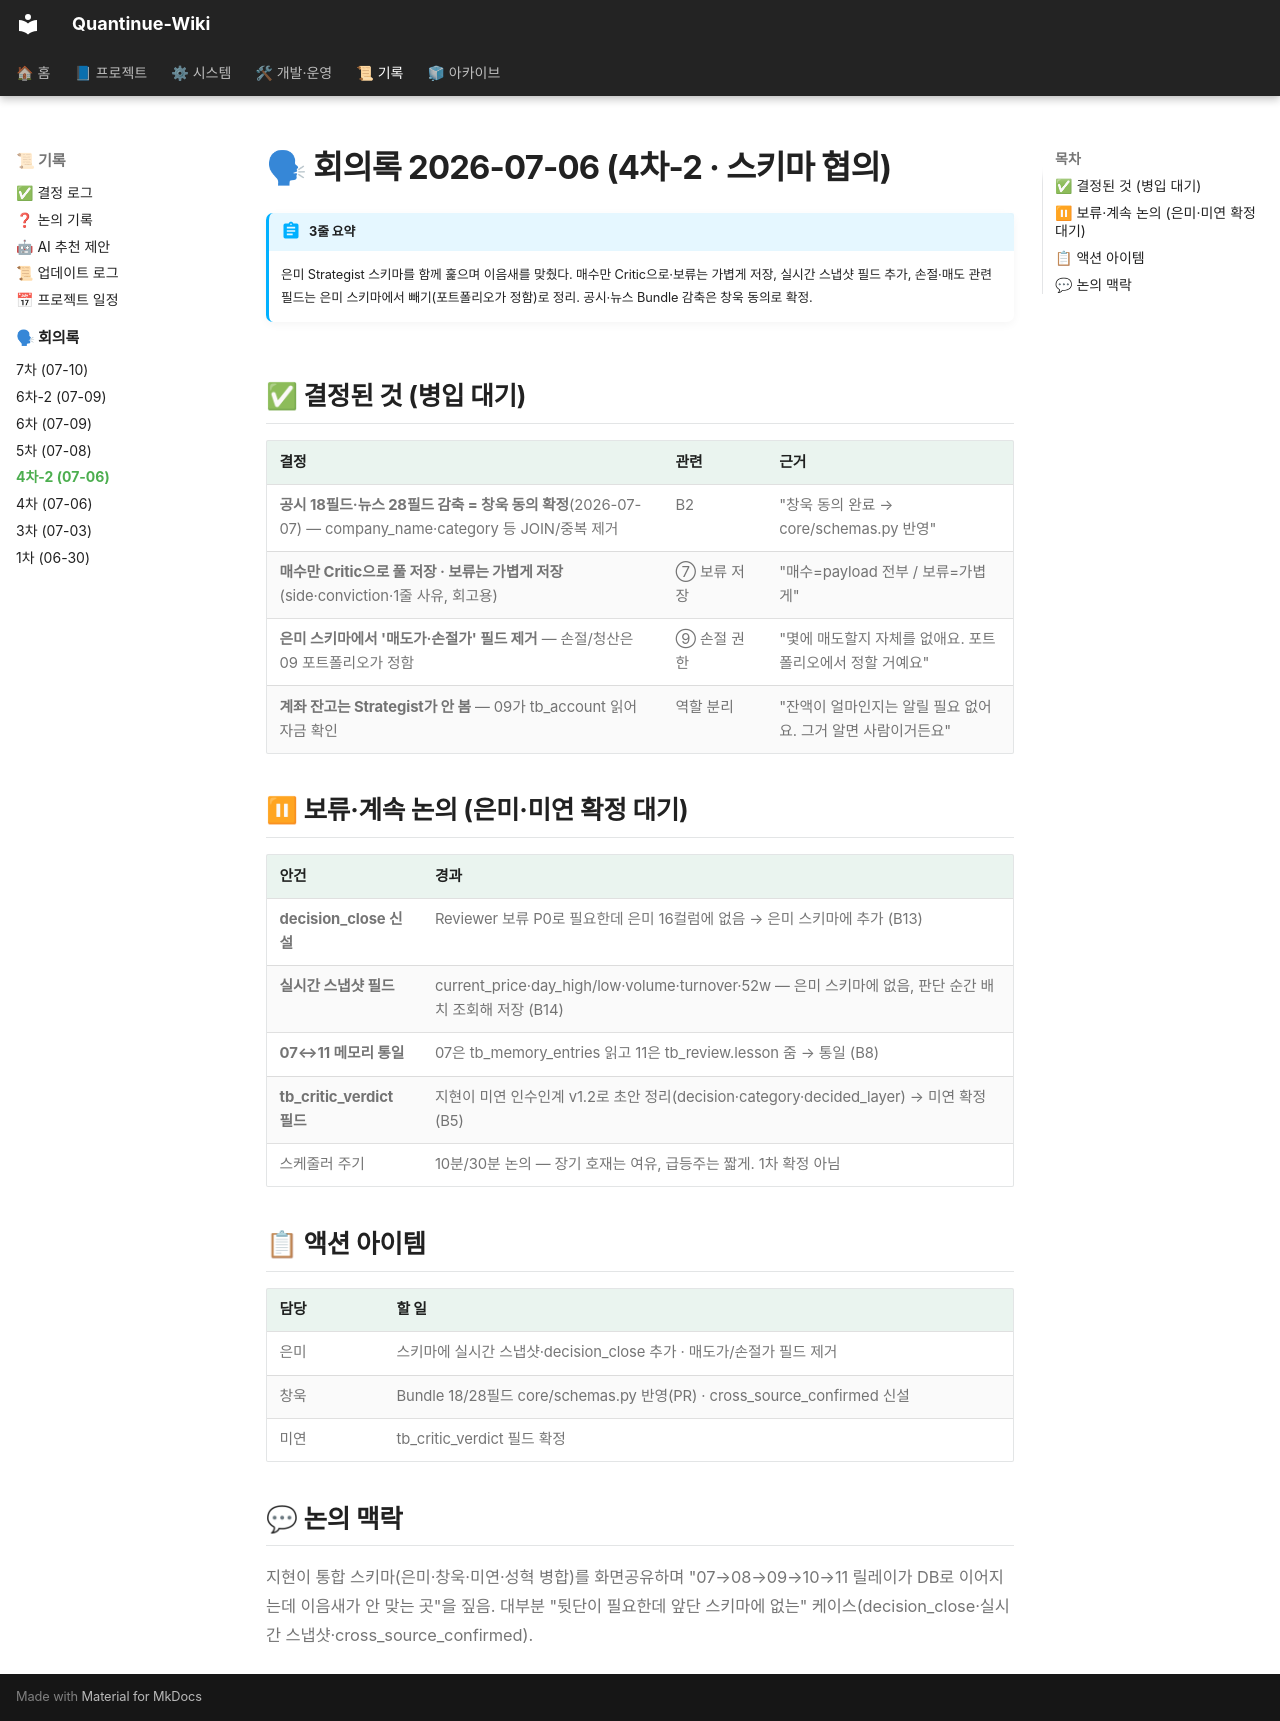

repository: jaymunsh/quantinue-wiki · page: 회의록/2026-07-06-2/index.html · generator: mkdocs

# 🗣 회의록 2026-07-06 (4차-2 · 스키마 협의)

!!! abstract "3줄 요약"
    은미 Strategist 스키마를 함께 훑으며 이음새를 맞췄다. 매수만 Critic으로·보류는 가볍게 저장, 실시간 스냅샷 필드 추가, 손절·매도 관련 필드는 은미 스키마에서 빼기(포트폴리오가 정함)로 정리. 공시·뉴스 Bundle 감축은 창욱 동의로 확정.

## ✅ 결정된 것 (병입 대기)

| 결정 | 관련 | 근거 |
|---|---|---|
| **공시 18필드·뉴스 28필드 감축 = 창욱 동의 확정**(2026-07-07) — company_name·category 등 JOIN/중복 제거 | B2 | "창욱 동의 완료 → core/schemas.py 반영" |
| **매수만 Critic으로 풀 저장 · 보류는 가볍게 저장**(side·conviction·1줄 사유, 회고용) | ⑦ 보류 저장 | "매수=payload 전부 / 보류=가볍게" |
| **은미 스키마에서 '매도가·손절가' 필드 제거** — 손절/청산은 09 포트폴리오가 정함 | ⑨ 손절 권한 | "몇에 매도할지 자체를 없애요. 포트폴리오에서 정할 거예요" |
| **계좌 잔고는 Strategist가 안 봄** — 09가 tb_account 읽어 자금 확인 | 역할 분리 | "잔액이 얼마인지는 알릴 필요 없어요. 그거 알면 사람이거든요" |

## ⏸ 보류·계속 논의 (은미·미연 확정 대기)

| 안건 | 경과 |
|---|---|
| **decision_close 신설** | Reviewer 보류 P0로 필요한데 은미 16컬럼에 없음 → 은미 스키마에 추가 (B13) |
| **실시간 스냅샷 필드** | current_price·day_high/low·volume·turnover·52w — 은미 스키마에 없음, 판단 순간 배치 조회해 저장 (B14) |
| **07↔11 메모리 통일** | 07은 tb_memory_entries 읽고 11은 tb_review.lesson 줌 → 통일 (B8) |
| **tb_critic_verdict 필드** | 지현이 미연 인수인계 v1.2로 초안 정리(decision·category·decided_layer) → 미연 확정 (B5) |
| 스케줄러 주기 | 10분/30분 논의 — 장기 호재는 여유, 급등주는 짧게. 1차 확정 아님 |

## 📋 액션 아이템

| 담당 | 할 일 |
|---|---|
| 은미 | 스키마에 실시간 스냅샷·decision_close 추가 · 매도가/손절가 필드 제거 |
| 창욱 | Bundle 18/28필드 core/schemas.py 반영(PR) · cross_source_confirmed 신설 |
| 미연 | tb_critic_verdict 필드 확정 |

## 💬 논의 맥락
지현이 통합 스키마(은미·창욱·미연·성혁 병합)를 화면공유하며 "07→08→09→10→11 릴레이가 DB로 이어지는데 이음새가 안 맞는 곳"을 짚음. 대부분 "뒷단이 필요한데 앞단 스키마에 없는" 케이스(decision_close·실시간 스냅샷·cross_source_confirmed).
